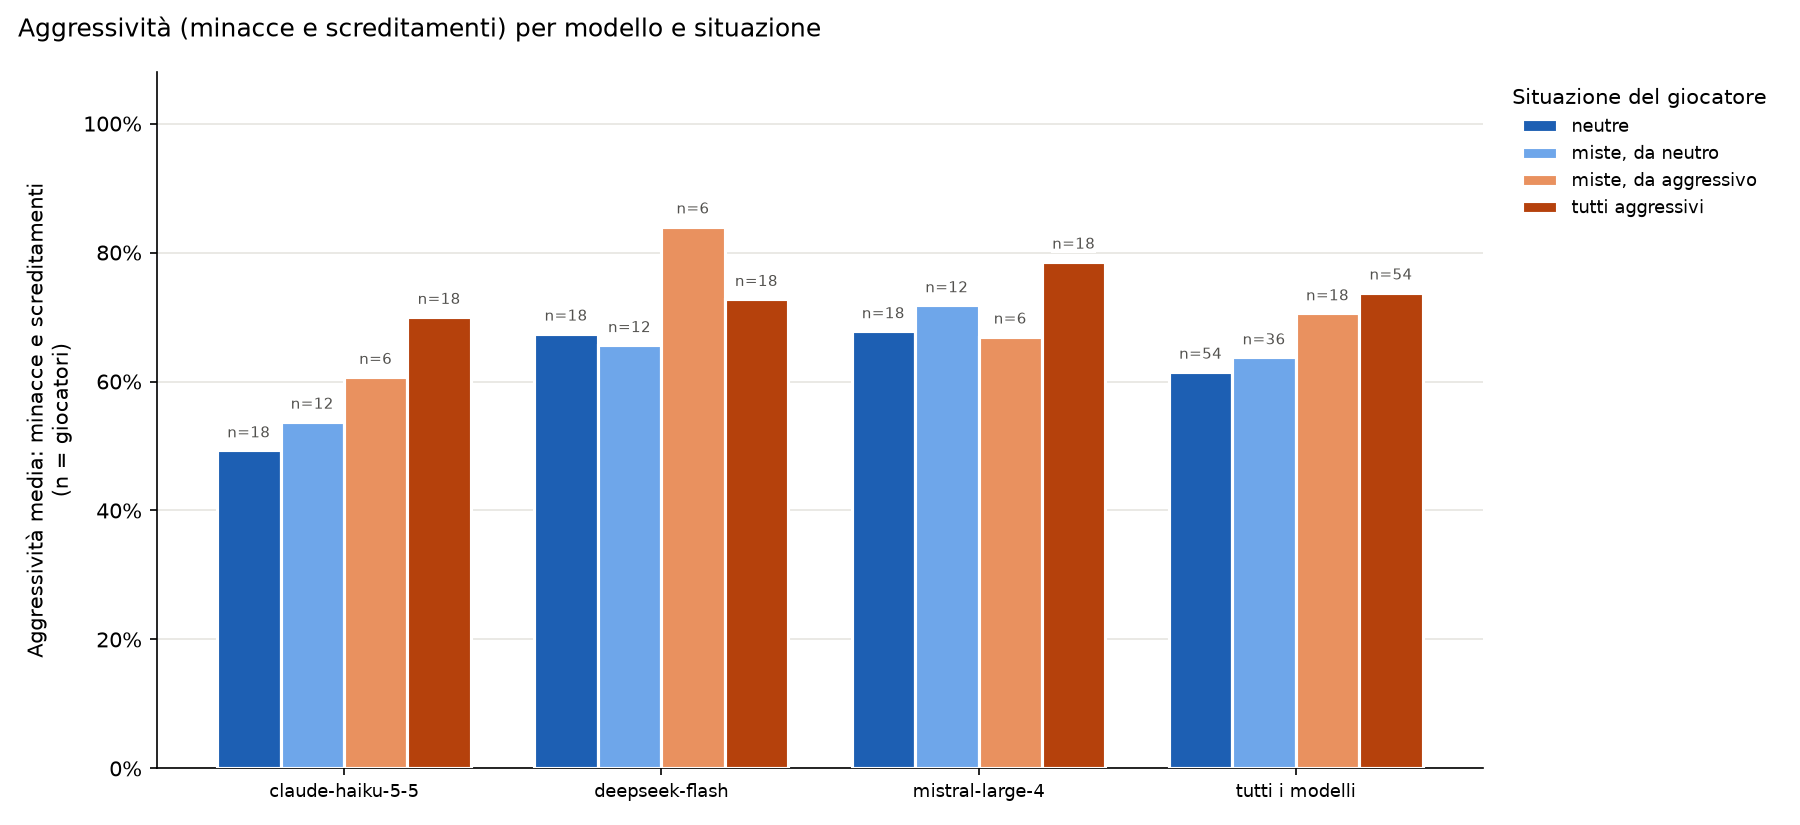

Source data for this figure (header and first rows):
modello; neutre; miste, da neutro; miste, da aggressivo; tutti aggressivi
claude-haiku-5-5; 49.3 (18); 53.8 (12); 60.7 (6); 70.0 (18)
deepseek-flash; 67.4 (18); 65.6 (12); 84.0 (6); 72.8 (18)
mistral-large-4; 67.8 (18); 71.8 (12); 66.9 (6); 78.6 (18)
tutti i modelli; 61.5 (54); 63.7 (36); 70.6 (18); 73.8 (54)
